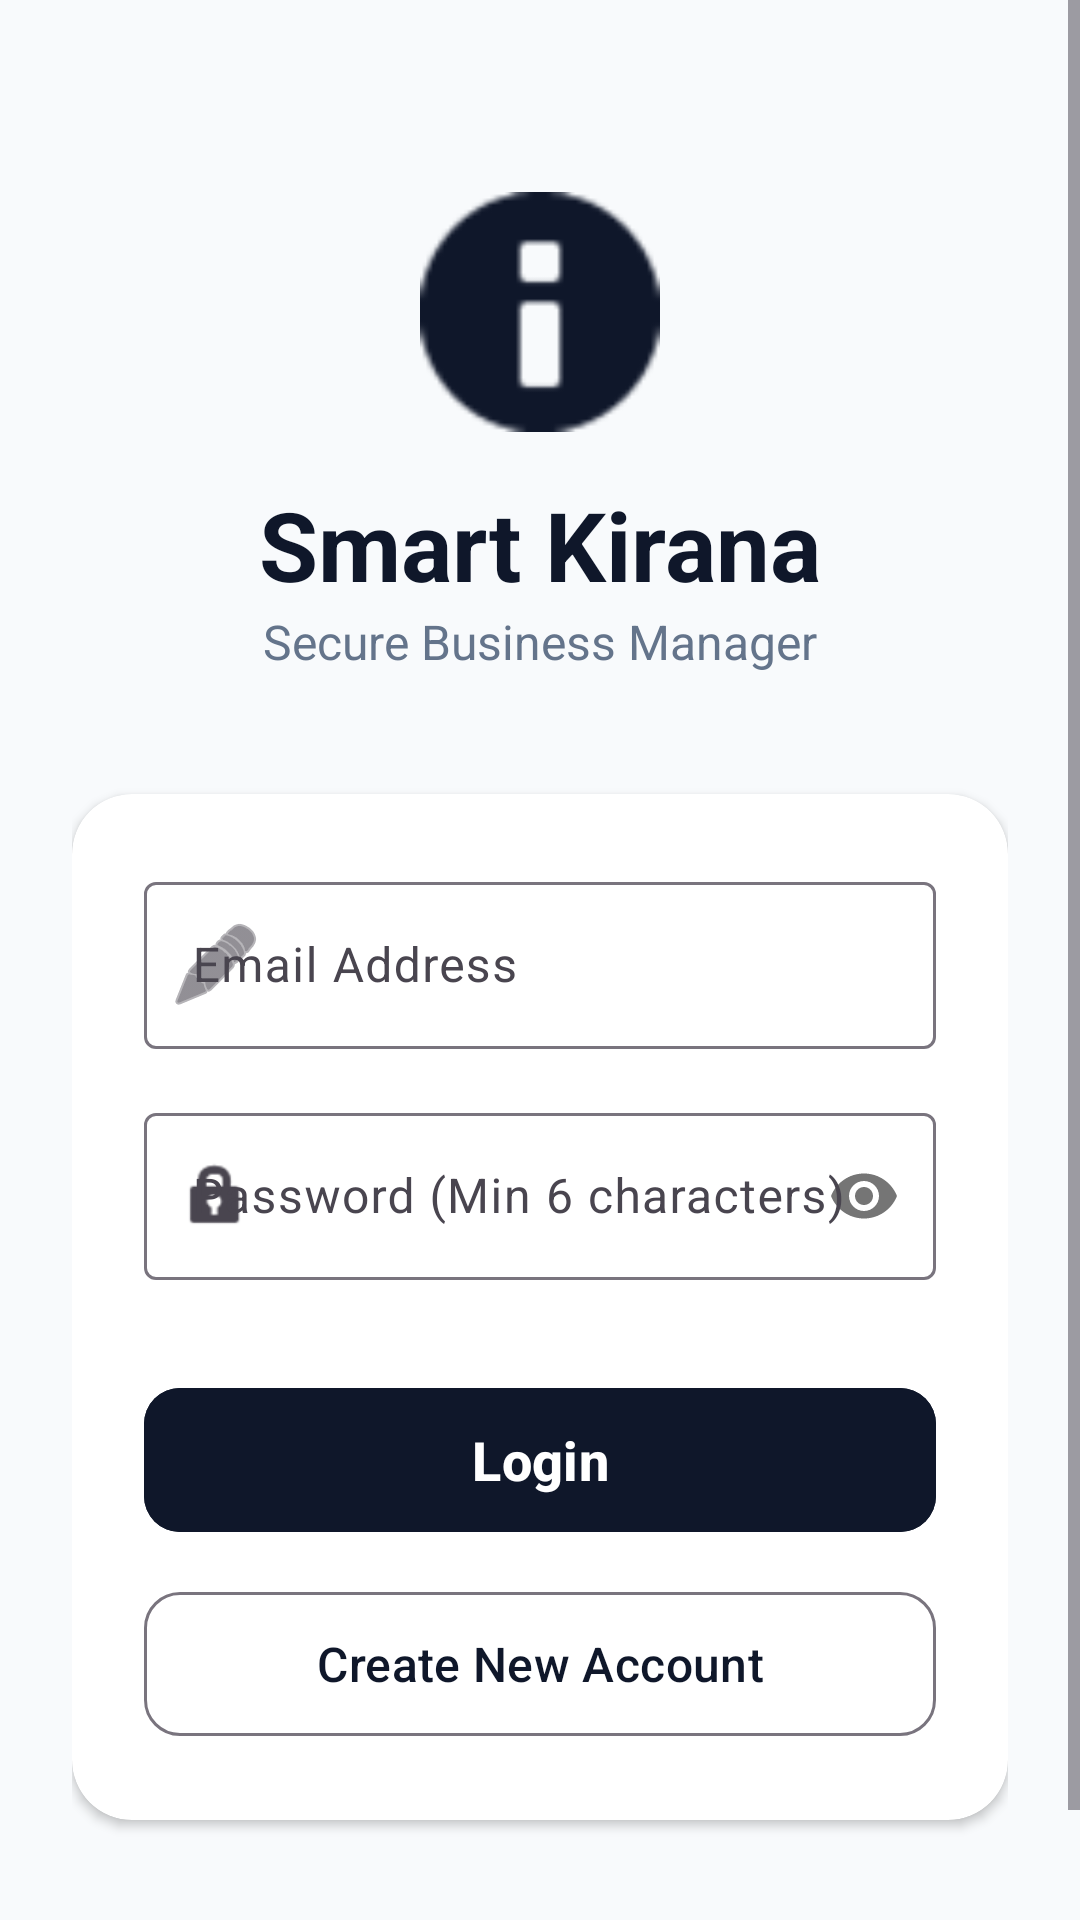

Produce the Android XML layout that renders to this screen, including the resource entries it uses.
<!-- AndroidManifest.xml: application theme Theme.ApexplanetTask1 -->
<!-- res/layout/activity_login.xml -->
<?xml version="1.0" encoding="utf-8"?>
<ScrollView xmlns:android="http://schemas.android.com/apk/res/android"
    xmlns:app="http://schemas.android.com/apk/res-auto"
    android:layout_width="match_parent"
    android:layout_height="match_parent"
    android:fillViewport="true"
    android:background="@color/background">

    <LinearLayout
        android:layout_width="match_parent"
        android:layout_height="wrap_content"
        android:orientation="vertical"
        android:gravity="center_horizontal"
        android:padding="24dp">

        <View android:layout_width="match_parent" android:layout_height="40dp" />

        <ImageView
            android:id="@+id/ivLogo"
            android:layout_width="80dp"
            android:layout_height="80dp"
            android:src="@android:drawable/ic_dialog_info"
            app:tint="@color/primary" />

        <TextView
            android:layout_width="wrap_content"
            android:layout_height="wrap_content"
            android:layout_marginTop="16dp"
            android:text="Smart Kirana"
            android:textColor="@color/text_main"
            android:textSize="32sp"
            android:textStyle="bold" />

        <TextView
            android:layout_width="wrap_content"
            android:layout_height="wrap_content"
            android:text="Secure Business Manager"
            android:textColor="@color/text_secondary"
            android:textSize="16sp" />

        <com.google.android.material.card.MaterialCardView
            android:layout_width="match_parent"
            android:layout_height="wrap_content"
            android:layout_marginTop="40dp"
            app:cardCornerRadius="20dp"
            app:cardElevation="2dp"
            app:cardBackgroundColor="@color/surface"
            app:strokeWidth="0dp">

            <LinearLayout
                android:layout_width="match_parent"
                android:layout_height="wrap_content"
                android:orientation="vertical"
                android:padding="24dp">

                <com.google.android.material.textfield.TextInputLayout
                    android:id="@+id/tilEmail"
                    style="@style/Widget.Material3.TextInputLayout.OutlinedBox"
                    android:layout_width="match_parent"
                    android:layout_height="wrap_content"
                    android:hint="Email Address"
                    app:startIconDrawable="@android:drawable/ic_menu_edit">

                    <com.google.android.material.textfield.TextInputEditText
                        android:id="@+id/etEmail"
                        android:layout_width="match_parent"
                        android:layout_height="wrap_content"
                        android:inputType="textEmailAddress" />
                </com.google.android.material.textfield.TextInputLayout>

                <com.google.android.material.textfield.TextInputLayout
                    android:id="@+id/tilPassword"
                    style="@style/Widget.Material3.TextInputLayout.OutlinedBox"
                    android:layout_width="match_parent"
                    android:layout_height="wrap_content"
                    android:layout_marginTop="16dp"
                    android:hint="Password (Min 6 characters)"
                    app:passwordToggleEnabled="true"
                    app:startIconDrawable="@android:drawable/ic_lock_idle_lock">

                    <com.google.android.material.textfield.TextInputEditText
                        android:id="@+id/etPassword"
                        android:layout_width="match_parent"
                        android:layout_height="wrap_content"
                        android:inputType="textPassword" />
                </com.google.android.material.textfield.TextInputLayout>

                <com.google.android.material.button.MaterialButton
                    android:id="@+id/btnLogin"
                    android:layout_width="match_parent"
                    android:layout_height="56dp"
                    android:layout_marginTop="32dp"
                    android:text="Login"
                    android:textAllCaps="false"
                    android:textSize="18sp"
                    android:textStyle="bold"
                    android:backgroundTint="@color/primary"
                    app:cornerRadius="12dp" />

                <com.google.android.material.button.MaterialButton
                    android:id="@+id/btnRegister"
                    style="@style/Widget.Material3.Button.OutlinedButton"
                    android:layout_width="match_parent"
                    android:layout_height="56dp"
                    android:layout_marginTop="12dp"
                    android:text="Create New Account"
                    android:textAllCaps="false"
                    android:textSize="16sp"
                    app:cornerRadius="12dp" />

                <ProgressBar
                    android:id="@+id/pbLoading"
                    android:layout_width="32dp"
                    android:layout_height="32dp"
                    android:layout_gravity="center"
                    android:layout_marginTop="16dp"
                    android:visibility="gone" />

            </LinearLayout>
        </com.google.android.material.card.MaterialCardView>

        <TextView
            android:id="@+id/tvDemoInfo"
            android:layout_width="wrap_content"
            android:layout_height="wrap_content"
            android:layout_marginTop="32dp"
            android:text="Presentation Tip: Use admin@store.com / admin123"
            android:textColor="@color/accent"
            android:textSize="12sp"
            android:textStyle="italic" />

    </LinearLayout>
</ScrollView>
<!-- resources referenced by this layout -->
<resources>
  <color name="accent">#3B82F6</color>
  <color name="background">#F8FAFC</color>
  <color name="primary">#0F172A</color>
  <color name="surface">#FFFFFF</color>
  <color name="text_main">#0F172A</color>
  <color name="text_secondary">#64748B</color>
  <style name="Theme.ApexplanetTask1" parent="Base.Theme.ApexplanetTask1" />
  <style name="Base.Theme.ApexplanetTask1" parent="Theme.Material3.DayNight.NoActionBar">
          
          <item name="colorPrimary">@color/primary</item>
          <item name="colorPrimaryVariant">@color/primary_light</item>
          <item name="colorOnPrimary">@color/white</item>
          
          <item name="colorSecondary">@color/accent</item>
          <item name="colorSecondaryVariant">@color/accent</item>
          <item name="colorOnSecondary">@color/white</item>
          
          <item name="android:statusBarColor">@color/surface</item>
          <item name="android:windowLightStatusBar">true</item>
          
          <item name="android:windowBackground">@color/background</item>
      </style>
  <color name="primary_light">#1E293B</color>
  <color name="white">#FFFFFFFF</color>
</resources>
